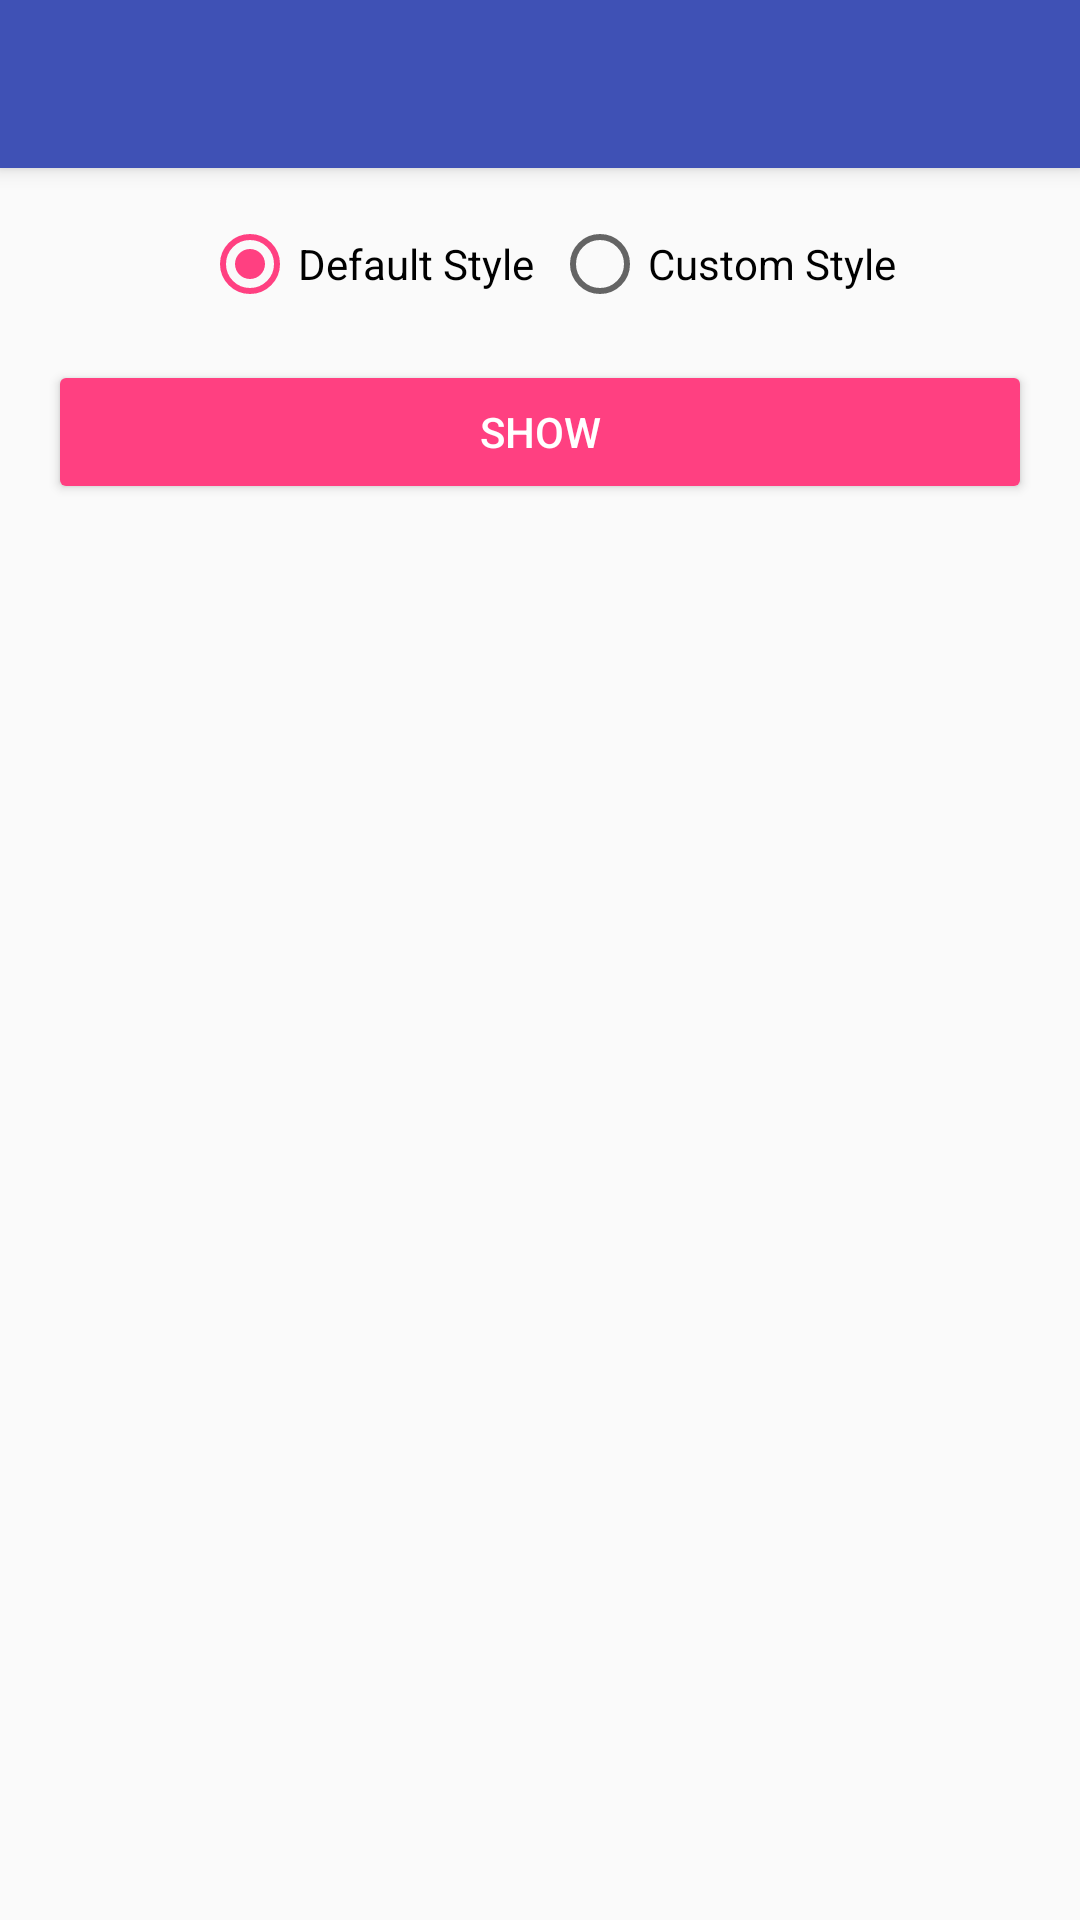

Layout XML and referenced resources for this Android screen:
<!-- AndroidManifest.xml: application theme AppTheme.NoActionBar -->
<!-- res/layout/activity_snackbar.xml -->
<?xml version="1.0" encoding="utf-8"?>
<android.support.design.widget.CoordinatorLayout xmlns:android="http://schemas.android.com/apk/res/android"
    xmlns:app="http://schemas.android.com/apk/res-auto"
    android:id="@+id/coordinatorLayout"
    android:layout_width="match_parent"
    android:layout_height="match_parent"
    android:fitsSystemWindows="true">

    <include
        android:id="@+id/appbar"
        layout="@layout/appbar" />

    
    <LinearLayout
        android:id="@+id/container"
        android:layout_width="match_parent"
        android:layout_height="wrap_content"
        android:gravity="center_horizontal"
        android:orientation="vertical"
        android:padding="@dimen/first_line_margin"
        app:layout_behavior="@string/appbar_scrolling_view_behavior">

        <RadioGroup
            android:id="@+id/rgColumn"
            android:layout_width="match_parent"
            android:layout_height="wrap_content"
            android:gravity="center_horizontal"
            android:orientation="horizontal">

            <RadioButton
                android:id="@+id/rbDefault"
                android:layout_width="wrap_content"
                android:layout_height="wrap_content"
                android:layout_marginLeft="@dimen/tiny_margin"
                android:checked="true"
                android:text="@string/default_style" />

            <RadioButton
                android:id="@+id/rbCustom"
                android:layout_width="wrap_content"
                android:layout_height="wrap_content"
                android:layout_marginLeft="@dimen/tiny_margin"
                android:text="@string/custom_style" />

        </RadioGroup>

        <Button
            android:id="@+id/btnShow"
            style="@style/RaisedButton"
            android:layout_marginTop="@dimen/first_line_margin"
            android:text="@string/show" />
    </LinearLayout>

</android.support.design.widget.CoordinatorLayout>
<!-- res/layout/appbar.xml (included above) -->
<?xml version="1.0" encoding="utf-8"?>
<android.support.design.widget.AppBarLayout
        android:id="@+id/appbarLayout"
        android:layout_width="match_parent"
        android:layout_height="?attr/actionBarSize"
        android:theme="@style/ThemeOverlay.AppCompat.Dark.ActionBar"
        xmlns:android="http://schemas.android.com/apk/res/android"
        xmlns:app="http://schemas.android.com/apk/res-auto">

    <android.support.v7.widget.Toolbar
            android:id="@+id/toolbar"
            android:layout_height="?attr/actionBarSize"
            android:layout_width="match_parent"
            android:minHeight="?attr/actionBarSize"
            android:background="?attr/colorPrimary"
            app:elevation="4dp"
            android:theme="@style/ThemeOverlay.AppCompat.Dark.ActionBar"
            app:popupTheme="@style/ThemeOverlay.AppCompat.Light">

    </android.support.v7.widget.Toolbar>

</android.support.design.widget.AppBarLayout>
<!-- resources referenced by this layout -->
<resources>
  <dimen name="first_line_margin">16dp</dimen>
  <dimen name="tiny_margin">6dp</dimen>
  <string name="custom_style">Custom Style</string>
  <string name="default_style">Default Style</string>
  <string name="show">Show</string>
  <style name="RaisedButton" parent="Base.Widget.AppCompat.Button.Colored">
          <item name="android:layout_width">match_parent</item>
          <item name="android:layout_height">wrap_content</item>
          <item name="android:padding">@dimen/half_line_margin</item>
          <item name="android:textColor">@color/textColorPrimary</item>
      </style>
  <style name="AppTheme.NoActionBar">
          <item name="windowActionBar">false</item>
          <item name="windowNoTitle">true</item>
      </style>
  <dimen name="half_line_margin">8dp</dimen>
  <color name="textColorPrimary">#FFFFFF</color>
</resources>
